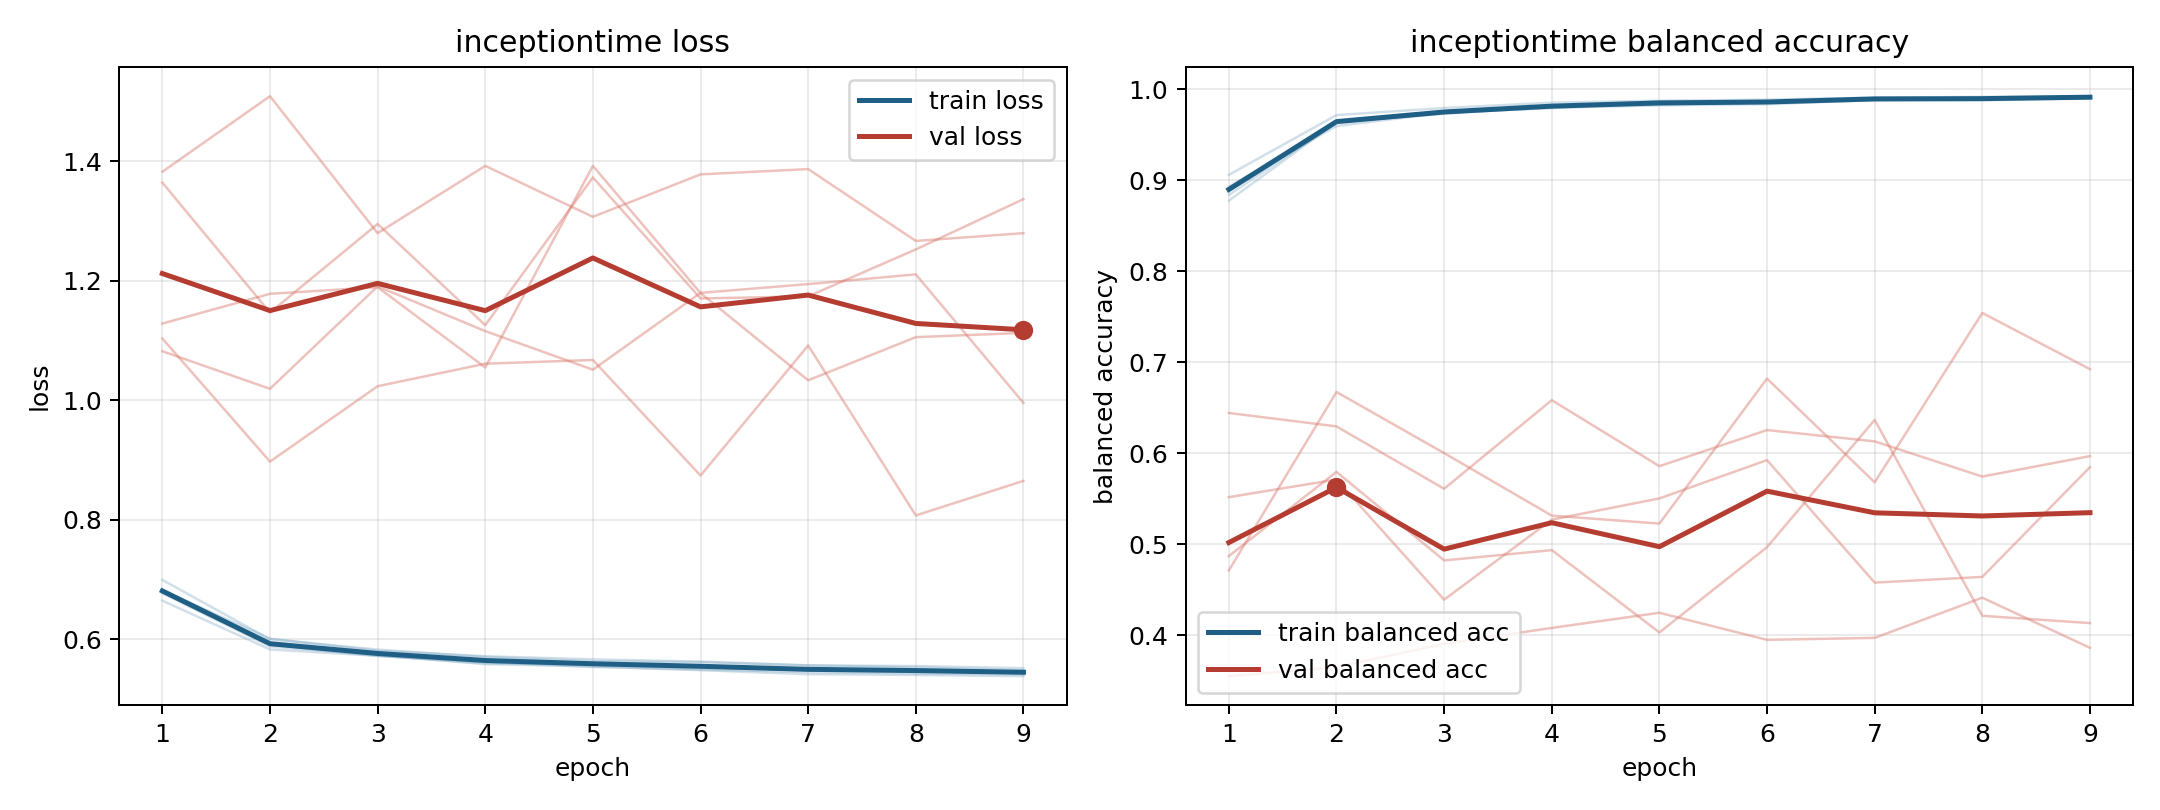

Values plotted in this chart, from the file beside it:
model, fold, epoch, train_loss, train_balanced_accuracy, val_loss, val_balanced_accuracy
inceptiontime, 1, 1, 0.6642, 0.906, 1.383, 0.3549
inceptiontime, 1, 2, 0.5825, 0.9717, 1.509, 0.3648
inceptiontime, 1, 3, 0.5719, 0.9795, 1.28, 0.3904
inceptiontime, 1, 4, 0.5593, 0.9854, 1.392, 0.4079
inceptiontime, 1, 5, 0.5569, 0.9875, 1.307, 0.4245
inceptiontime, 1, 6, 0.5518, 0.9887, 1.378, 0.3948
inceptiontime, 1, 7, 0.5485, 0.9909, 1.387, 0.3969
inceptiontime, 1, 8, 0.5466, 0.9918, 1.267, 0.4411
inceptiontime, 1, 9, 0.5439, 0.9923, 1.28, 0.386
inceptiontime, 2, 1, 0.681, 0.884, 1.364, 0.6442
inceptiontime, 2, 2, 0.5906, 0.963, 1.147, 0.6294
inceptiontime, 2, 3, 0.5716, 0.9743, 1.295, 0.5608
inceptiontime, 2, 4, 0.5617, 0.9798, 1.126, 0.6583
inceptiontime, 2, 5, 0.5531, 0.9857, 1.373, 0.5857
inceptiontime, 2, 6, 0.5488, 0.9855, 1.17, 0.6254
inceptiontime, 2, 7, 0.5447, 0.9884, 1.174, 0.613
inceptiontime, 2, 8, 0.5422, 0.9897, 1.253, 0.5743
inceptiontime, 2, 9, 0.5408, 0.9912, 1.337, 0.5968
inceptiontime, 3, 1, 0.6815, 0.8931, 1.082, 0.5517
inceptiontime, 3, 2, 0.6007, 0.9597, 1.019, 0.571
inceptiontime, 3, 3, 0.5803, 0.9742, 1.191, 0.4389
inceptiontime, 3, 4, 0.5711, 0.9795, 1.116, 0.5269
inceptiontime, 3, 5, 0.566, 0.9825, 1.051, 0.5503
inceptiontime, 3, 6, 0.5621, 0.9837, 1.18, 0.5924
inceptiontime, 3, 7, 0.5558, 0.9883, 1.194, 0.4577
inceptiontime, 3, 8, 0.5547, 0.9879, 1.211, 0.464
inceptiontime, 3, 9, 0.5511, 0.9904, 0.9955, 0.5846
inceptiontime, 4, 1, 0.699, 0.8776, 1.103, 0.4711
inceptiontime, 4, 2, 0.5995, 0.964, 0.8972, 0.6673
inceptiontime, 4, 3, 0.5823, 0.9745, 1.023, 0.6001
inceptiontime, 4, 4, 0.57, 0.9814, 1.061, 0.5313
inceptiontime, 4, 5, 0.5627, 0.9866, 1.067, 0.5226
inceptiontime, 4, 6, 0.5612, 0.9864, 0.8738, 0.682
inceptiontime, 4, 7, 0.5558, 0.9897, 1.092, 0.568
inceptiontime, 4, 8, 0.5524, 0.9903, 0.807, 0.7542
inceptiontime, 4, 9, 0.5478, 0.9925, 0.8648, 0.6924
inceptiontime, 5, 1, 0.6768, 0.8889, 1.128, 0.4868
inceptiontime, 5, 2, 0.5875, 0.9643, 1.178, 0.5794
inceptiontime, 5, 3, 0.5729, 0.9731, 1.189, 0.4821
inceptiontime, 5, 4, 0.5579, 0.9816, 1.055, 0.4934
inceptiontime, 5, 5, 0.5541, 0.9831, 1.393, 0.4029
inceptiontime, 5, 6, 0.5478, 0.9862, 1.179, 0.4967
inceptiontime, 5, 7, 0.5411, 0.9901, 1.033, 0.6366
inceptiontime, 5, 8, 0.5398, 0.9893, 1.106, 0.4212
inceptiontime, 5, 9, 0.5379, 0.9907, 1.113, 0.4132
